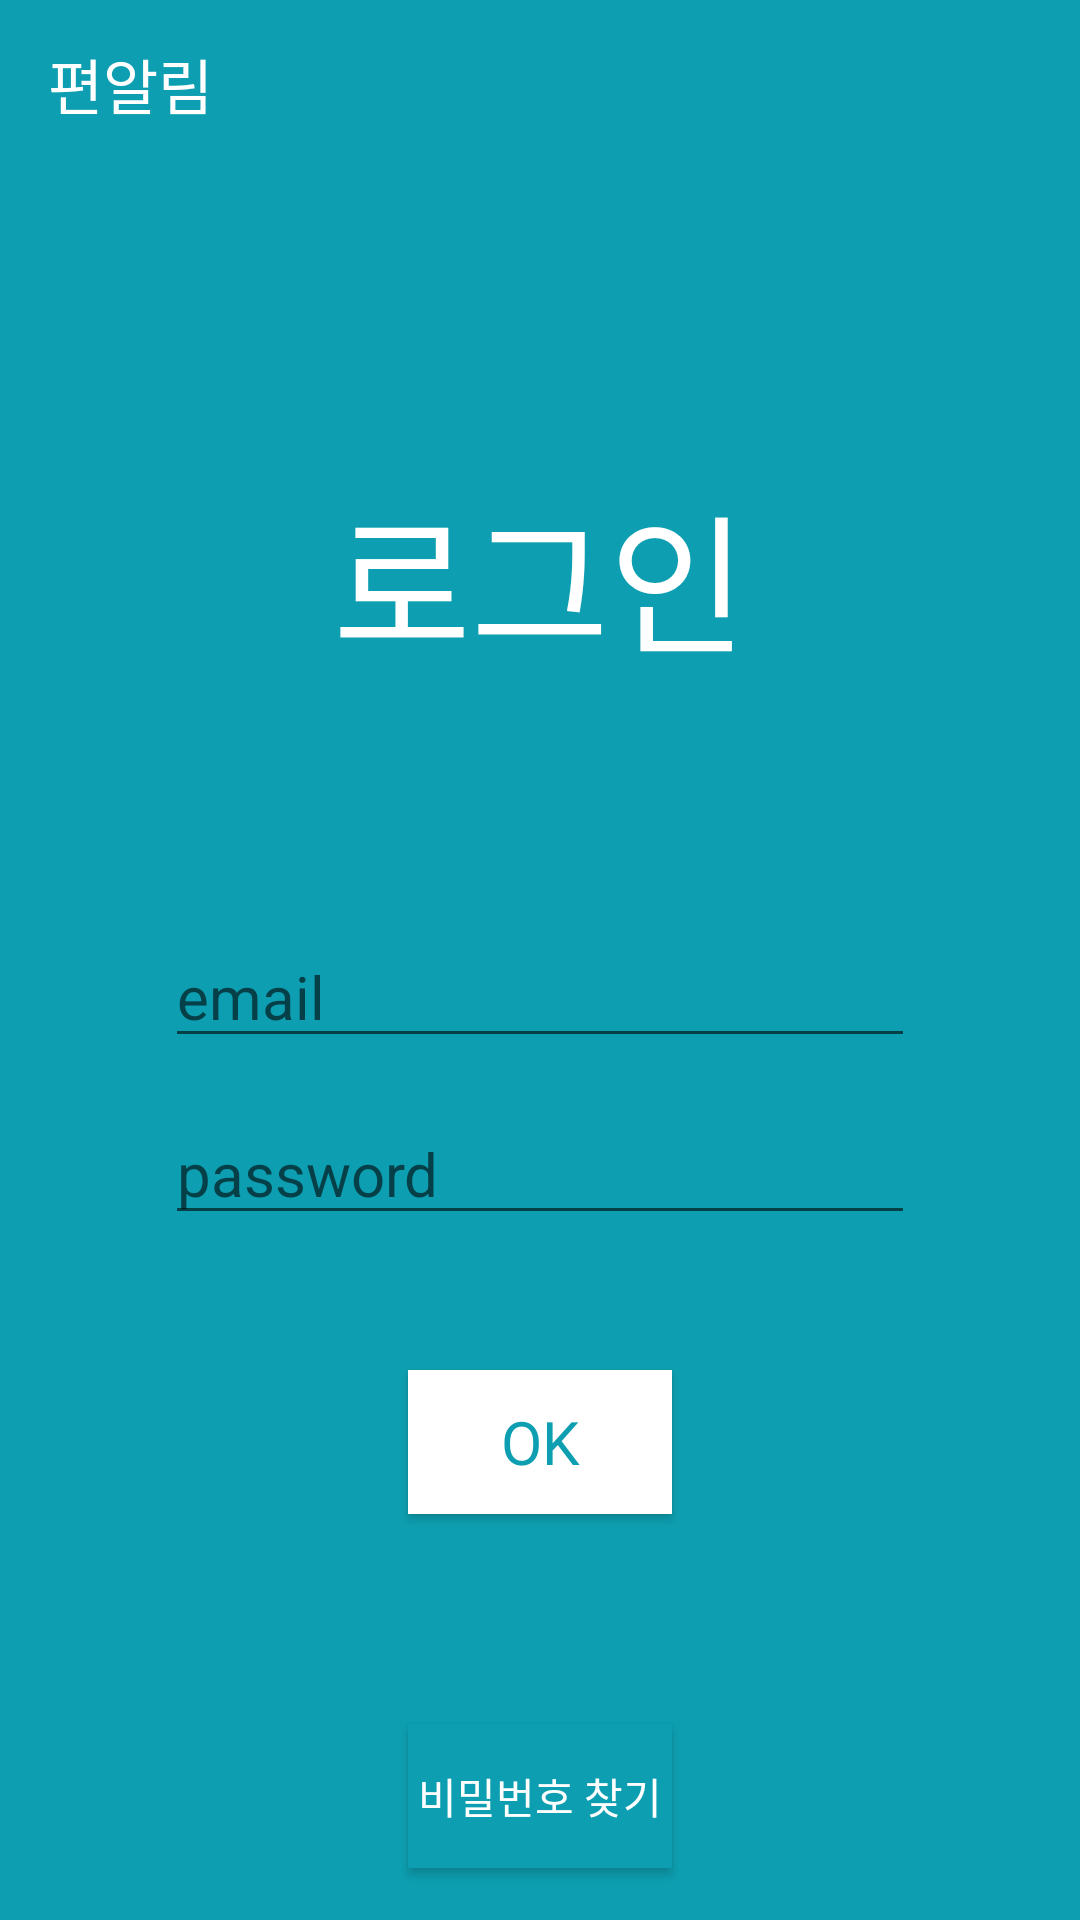

Android layout source for this screen:
<!-- AndroidManifest.xml: application theme Theme.AppCompat.Light.NoActionBar -->
<!-- res/layout/activity_login.xml -->
<?xml version="1.0" encoding="utf-8"?>
<LinearLayout xmlns:android="http://schemas.android.com/apk/res/android"
    xmlns:app="http://schemas.android.com/apk/res-auto"
    xmlns:tools="http://schemas.android.com/tools"
    android:layout_width="match_parent"
    android:layout_height="match_parent"
    android:orientation="vertical"
    android:background="#0D9FB1"
    tools:context=".LoginActivity">

    <androidx.appcompat.widget.Toolbar
        android:id="@+id/toolbar"
        android:layout_height="wrap_content"
        android:layout_width="match_parent">

        <TextView
            android:layout_width="wrap_content"
            android:layout_height="wrap_content"
            android:gravity="center"
            android:textColor="@color/white"
            android:fontFamily="@font/gmarketsansttfmedium"
            android:textSize="20dp"
            android:text="편알림"/>

    </androidx.appcompat.widget.Toolbar>

    <TextView
        android:layout_width="wrap_content"
        android:layout_height="wrap_content"
        android:layout_gravity="center"
        android:text="로그인"
        android:textColor="@color/white"
        android:fontFamily="@font/gmarketsansttfmedium"
        android:layout_marginTop="100dp"
        android:textSize="50dp"/>

    <EditText
        android:id="@+id/EditEmail"
        android:layout_width="250dp"
        android:layout_height="wrap_content"
        android:textColor="@color/white"
        android:layout_marginTop="80dp"
        android:layout_gravity="center"
        android:hint="email"
        android:textSize="20dp"/>

    <EditText
        android:id="@+id/EditPassword"
        android:layout_width="250dp"
        android:layout_height="wrap_content"
        android:layout_marginTop="15dp"
        android:layout_gravity="center"
        android:textSize="20dp"
        android:textColor="@color/white"
        android:inputType="textPassword"
        android:hint="password"/>

    <Button
        android:id="@+id/OkBtn"
        android:layout_gravity="center"
        android:layout_width="wrap_content"
        android:layout_height="wrap_content"
        android:fontFamily="@font/gmarketsansttfbold"
        android:background="@color/white"
        android:textColor="#0D9FB1"
        android:textSize="20dp"
        android:layout_marginTop="45dp"
        android:text="OK"/>

    <Button
        android:id="@+id/findPwd"
        android:layout_width="wrap_content"
        android:layout_height="wrap_content"
        android:background="#0D9FB1"
        android:layout_marginTop="70dp"
        android:layout_gravity="center"
        android:textColor="@color/white"
        android:text="비밀번호 찾기"/>

</LinearLayout>
<!-- resources referenced by this layout -->
<resources>

  <!-- not gathered from this repository: default colours our renderer supplied (Android Studio template values) -->
  <color name="white">#FFFFFFFF</color>
</resources>
